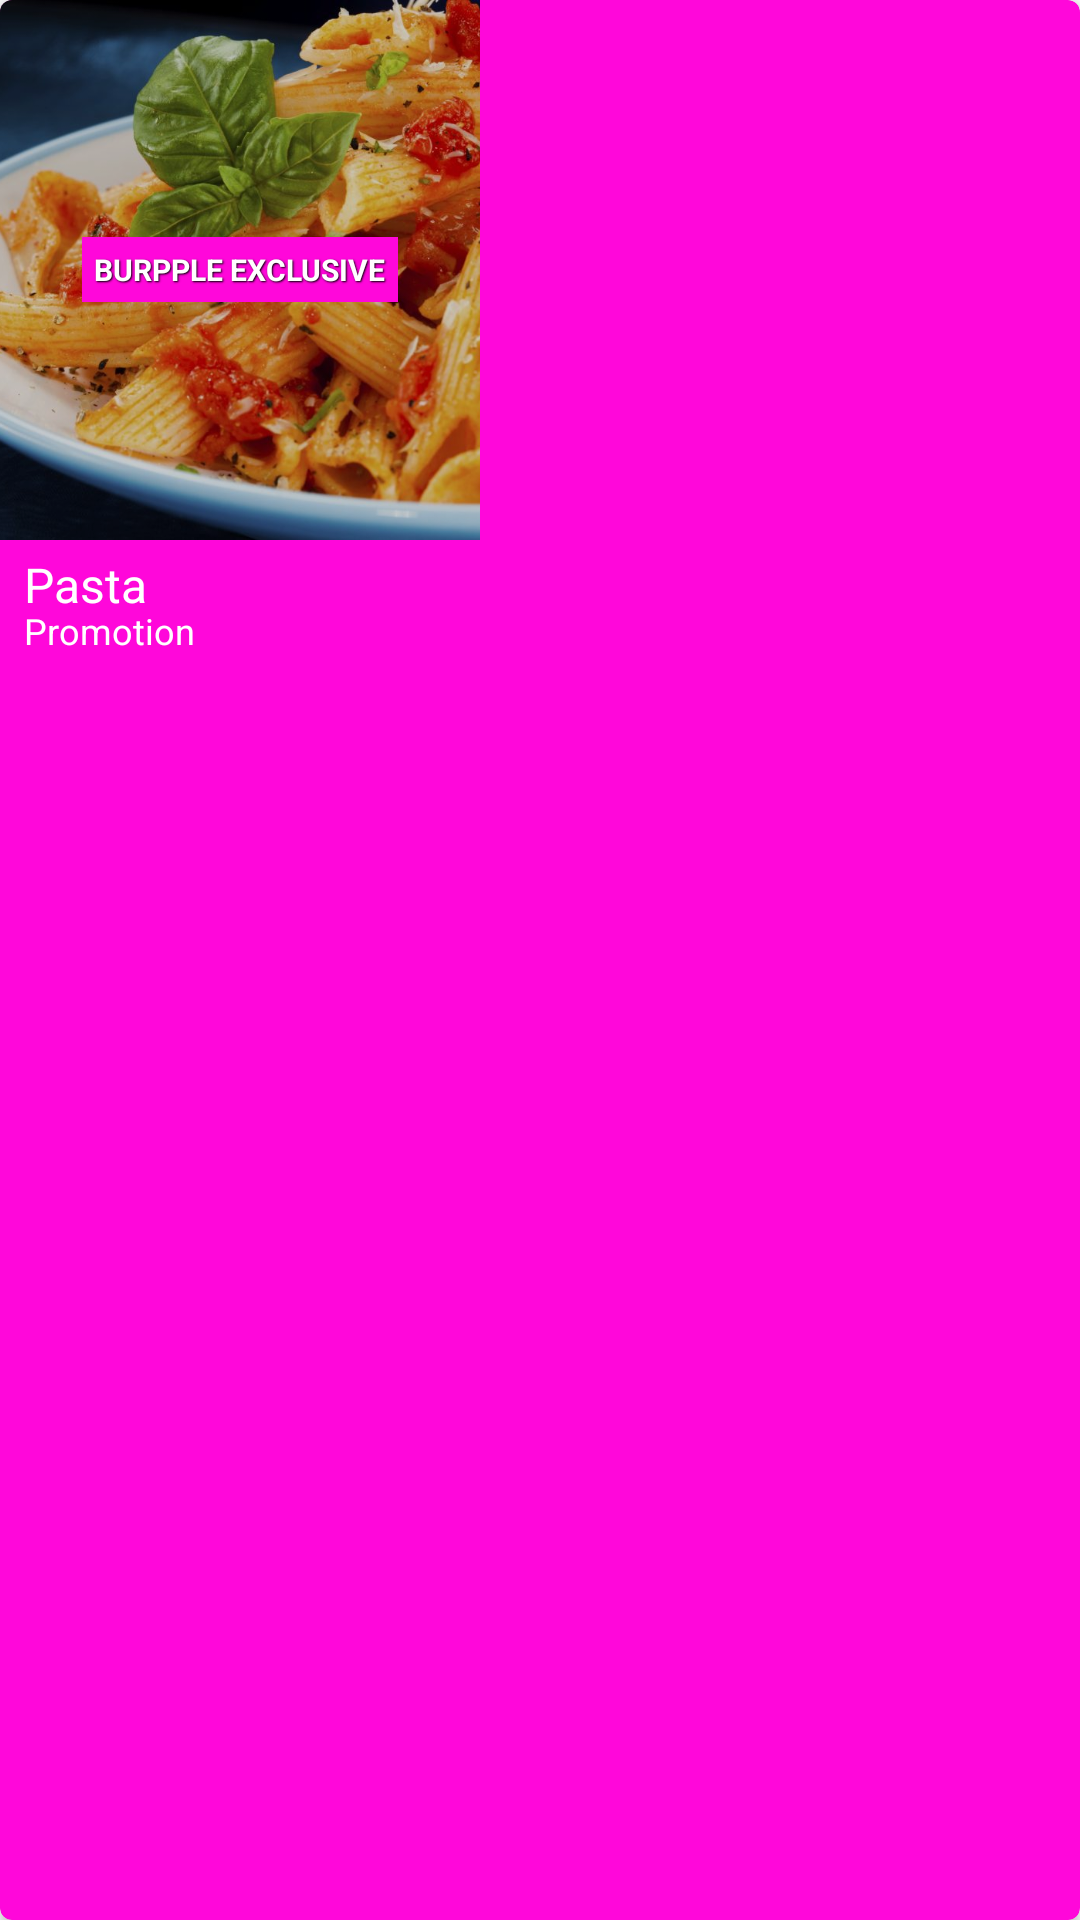

This screen was rendered from an Android layout file. Write that file and the resources it references.
<!-- AndroidManifest.xml: application theme AppTheme -->
<!-- res/layout/view_promotion_food.xml -->
<?xml version="1.0" encoding="utf-8"?>
<android.support.v7.widget.CardView xmlns:android="http://schemas.android.com/apk/res/android"
    android:layout_width="@dimen/rv_item_img_width"
    android:layout_height="@dimen/rv_item_height"
    xmlns:app="http://schemas.android.com/apk/res-auto"
    android:layout_marginStart="@dimen/margin_medium_2"
    app:cardBackgroundColor="@color/accent"
    app:cardCornerRadius="@dimen/margin_small">

    <RelativeLayout
        android:layout_width="@dimen/rv_item_img_width"
        android:layout_height="@dimen/rv_item_height">

        <RelativeLayout
            android:id="@+id/rl_promotion_food"
            android:layout_width="@dimen/rv_item_img_width"
            android:layout_height="@dimen/rv_item_img_height">

            <ImageView
                android:id="@+id/iv_promotion_food"
                android:layout_width="match_parent"
                android:layout_height="@dimen/rv_item_img_height"
                android:scaleType="centerCrop"
                android:layout_alignParentTop="true"
                android:src="@drawable/img_pasta" />

            <View
                android:layout_width="match_parent"
                android:layout_height="@dimen/rv_item_img_height"
                android:background="@color/trans_view_light"
                android:layout_alignParentTop="true"/>

            <TextView
                android:layout_width="wrap_content"
                android:layout_height="wrap_content"
                android:layout_centerVertical="true"
                android:layout_centerHorizontal="true"
                android:padding="@dimen/margin_small"
                android:text="@string/burpple_exclusive"
                android:textSize="@dimen/text_smaller"
                android:textColor="@color/white_full"
                android:textAllCaps="true"
                android:textStyle="bold"
                android:background="@color/accent"
                android:shadowColor="@color/black_full"
                android:shadowDx="1"
                android:shadowDy="1"
                android:shadowRadius="1"/>

        </RelativeLayout>

        <TextView
            android:id="@+id/tv_promotion_food_title"
            android:layout_width="match_parent"
            android:layout_height="wrap_content"
            android:layout_below="@id/rl_promotion_food"
            android:text="@string/food_label_4"
            android:textColor="@color/white_full"
            android:textSize="@dimen/text_regular_2x"
            android:layout_marginStart="@dimen/margin_medium"
            android:layout_marginTop="@dimen/margin_small"/>

        <TextView
            android:id="@+id/tv_promotion_food_detail"
            android:layout_width="match_parent"
            android:layout_height="wrap_content"
            android:layout_below="@id/tv_promotion_food_title"
            android:text="@string/promotion"
            android:textColor="@color/white_full"
            android:textSize="@dimen/text_small"
            android:layout_marginStart="@dimen/margin_medium"
            android:layout_marginTop="@dimen/margin_small_n"/>

    </RelativeLayout>

</android.support.v7.widget.CardView>
<!-- resources referenced by this layout -->
<resources>
  <color name="accent">#ff07da</color>
  <color name="black_full">#000000</color>
  <color name="trans_view_light">#3000</color>
  <color name="white_full">#FFFFFF</color>
  <dimen name="margin_medium">8dp</dimen>
  <dimen name="margin_medium_2">16dp</dimen>
  <dimen name="margin_small">4dp</dimen>
  <dimen name="margin_small_n">-4dp</dimen>
  <dimen name="rv_item_height">230dp</dimen>
  <dimen name="rv_item_img_height">180dp</dimen>
  <dimen name="rv_item_img_width">160dp</dimen>
  <dimen name="text_regular_2x">16sp</dimen>
  <dimen name="text_small">12sp</dimen>
  <dimen name="text_smaller">10sp</dimen>
  <!-- drawable img_pasta: jpg bitmap (drawable-xxxhdpi, 125285 bytes) -->
  <string name="burpple_exclusive">Burpple Exclusive</string>e
  <string name="food_label_4">Pasta</string>
  <string name="promotion">Promotion</string>
  <style name="AppTheme" parent="Theme.AppCompat.Light.DarkActionBar">
          
          <item name="colorPrimary">@color/primary</item>
          <item name="colorPrimaryDark">@color/primary_dark</item>
          <item name="colorAccent">@color/accent</item>
      </style>
  <color name="primary">#3ab772</color>
  <color name="primary_dark">#31a966</color>
</resources>
